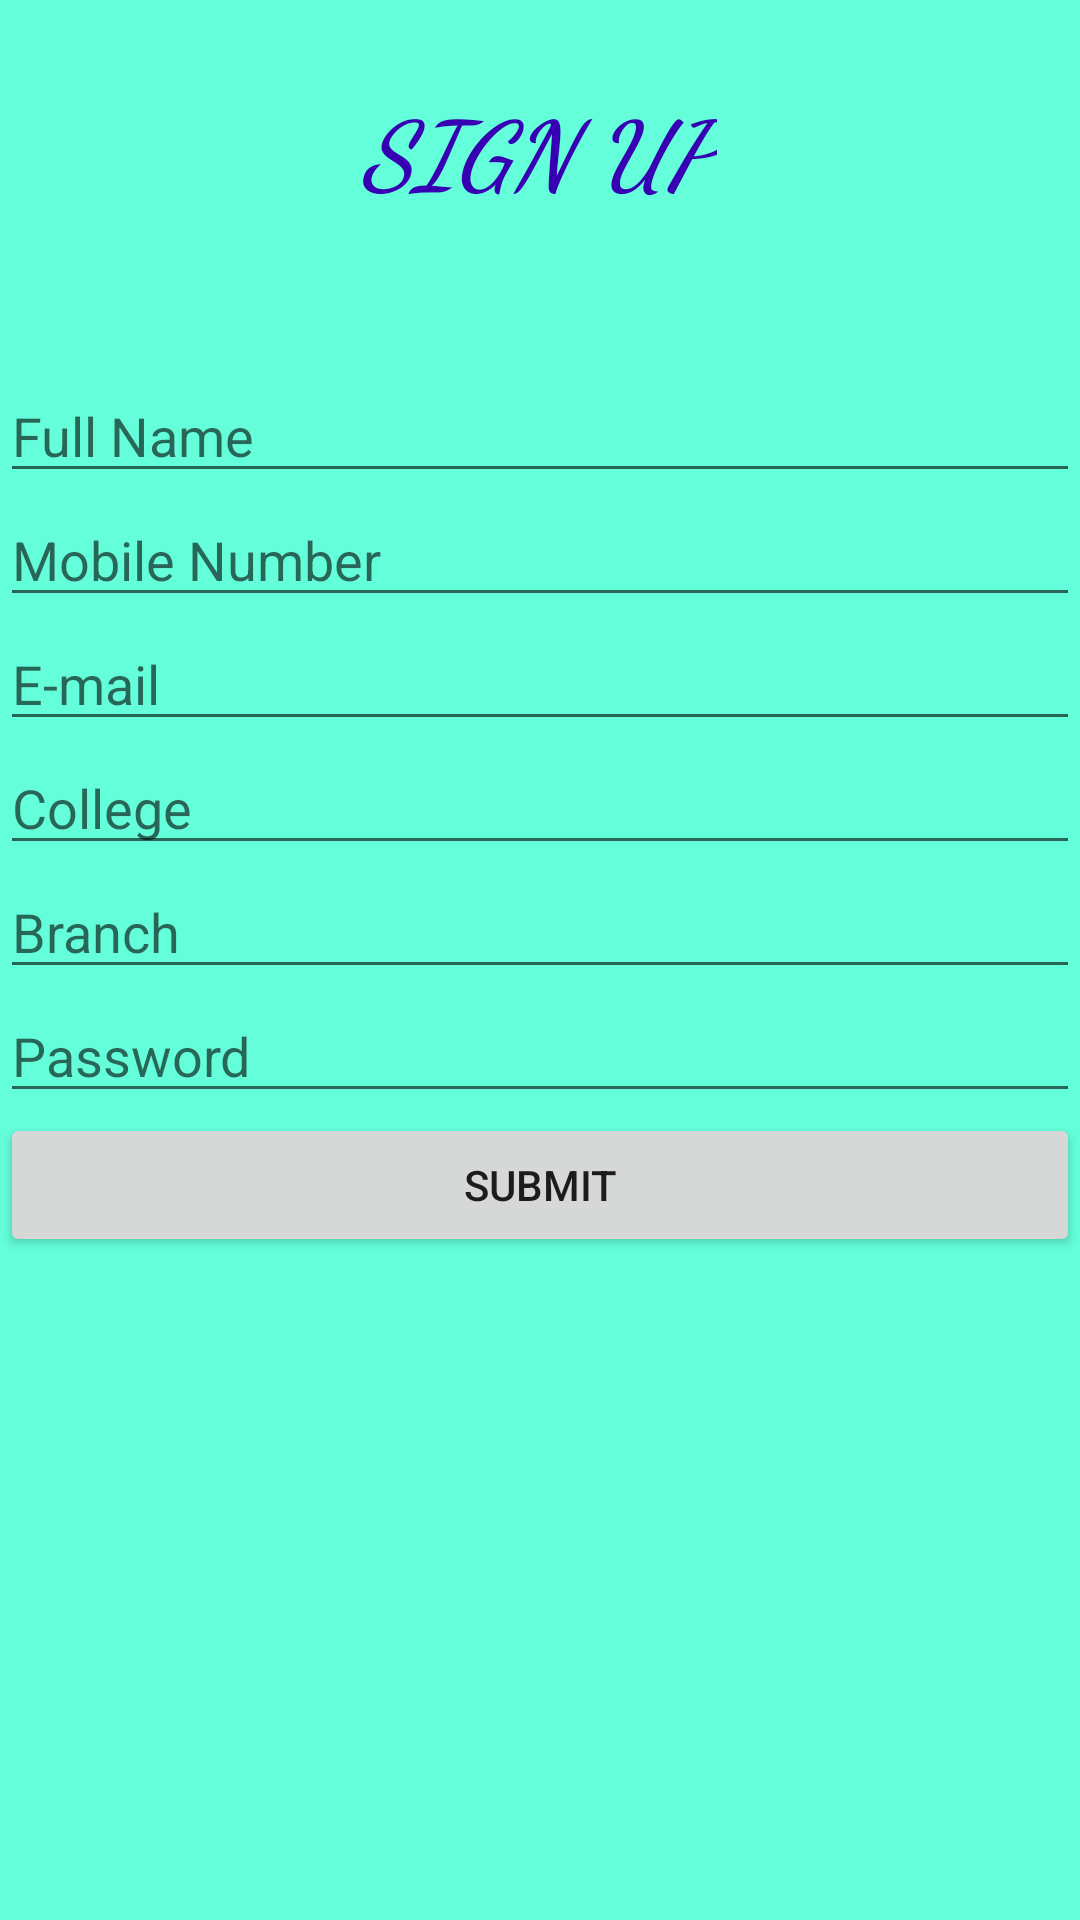

This screen was rendered from an Android layout file. Write that file and the resources it references.
<!-- AndroidManifest.xml: application theme Theme.CHAMPIONS -->
<!-- res/layout/advisorsignup.xml -->
<?xml version="1.0" encoding="utf-8"?>
<androidx.constraintlayout.widget.ConstraintLayout xmlns:android="http://schemas.android.com/apk/res/android"
    xmlns:app="http://schemas.android.com/apk/res-auto"
    xmlns:tools="http://schemas.android.com/tools"
    android:layout_width="match_parent"
    android:layout_height="match_parent"
    tools:context=".advisorSignup">
    <ImageView
        android:layout_width="match_parent"
        android:layout_height="match_parent"
        android:background="#64ffda"/>

    <TextView
        android:id="@+id/log_in"
        android:layout_width="wrap_content"
        android:layout_height="wrap_content"
        android:layout_marginTop="28dp"
        android:fontFamily="cursive"
        android:text="SIGN UP"
        android:textColor="@color/purple_700"
        android:textSize="31sp"
        android:textStyle="bold|italic"
        app:layout_constraintEnd_toEndOf="parent"
        app:layout_constraintHorizontal_bias="0.498"
        app:layout_constraintStart_toStartOf="parent"
        app:layout_constraintTop_toTopOf="parent" />

    <EditText
        android:id="@+id/advisorName"
        android:layout_width="match_parent"
        android:layout_height="wrap_content"
        android:layout_marginTop="52dp"
        android:hint="Full Name"
        app:layout_constraintEnd_toEndOf="parent"
        app:layout_constraintHorizontal_bias="0.0"
        app:layout_constraintStart_toStartOf="parent"
        app:layout_constraintTop_toBottomOf="@+id/log_in" />

    <EditText
        android:id="@+id/advisorMobile"
        android:layout_width="match_parent"
        android:layout_height="wrap_content"
        android:hint="Mobile Number"
        app:layout_constraintTop_toBottomOf="@+id/advisorName" />
    <EditText
        android:layout_width="match_parent"
        android:layout_height="wrap_content"
        android:hint="E-mail"
        android:id="@+id/advisorEmail"
        app:layout_constraintTop_toBottomOf="@id/advisorMobile"/>

    <EditText
        android:id="@+id/advisorCollege"
        android:layout_width="match_parent"
        android:layout_height="wrap_content"
        android:hint="College"
        app:layout_constraintTop_toBottomOf="@+id/advisorEmail" />
    <EditText
        android:layout_width="match_parent"
        android:layout_height="wrap_content"
        android:hint="Branch"
        android:id="@+id/avisorBranch"
        app:layout_constraintTop_toBottomOf="@id/advisorCollege"/>
    <EditText
        android:layout_width="match_parent"
        android:layout_height="wrap_content"
        android:hint="Password"
        android:id="@+id/advisorPassword"
        app:layout_constraintTop_toBottomOf="@id/avisorBranch"/>
    <Button
        android:layout_width="match_parent"
        android:layout_height="wrap_content"
        android:text="submit"
        android:id="@+id/advisorSubmit"
        app:layout_constraintTop_toBottomOf="@id/advisorPassword"/>


</androidx.constraintlayout.widget.ConstraintLayout>
<!-- resources referenced by this layout -->
<resources>
  <style name="Theme.CHAMPIONS" parent="Theme.MaterialComponents.DayNight.DarkActionBar">
          
          <item name="colorPrimary">@color/purple_500</item>
          <item name="colorPrimaryVariant">@color/purple_700</item>
          <item name="colorOnPrimary">@color/white</item>
          
          <item name="colorSecondary">@color/teal_200</item>
          <item name="colorSecondaryVariant">@color/teal_700</item>
          <item name="colorOnSecondary">@color/black</item>
          
          <item name="android:statusBarColor" tools:targetApi="l">?attr/colorPrimaryVariant</item>
          
      </style>
  <!-- not gathered from this repository: default colours our renderer supplied (Android Studio template values) -->
  <color name="purple_500">#FF6200EE</color>
  <color name="purple_700">#FF3700B3</color>
  <color name="teal_200">#FF03DAC5</color>
  <color name="teal_700">#FF018786</color>
  <color name="black">#FF000000</color>
  <color name="white">#FFFFFFFF</color>
</resources>
